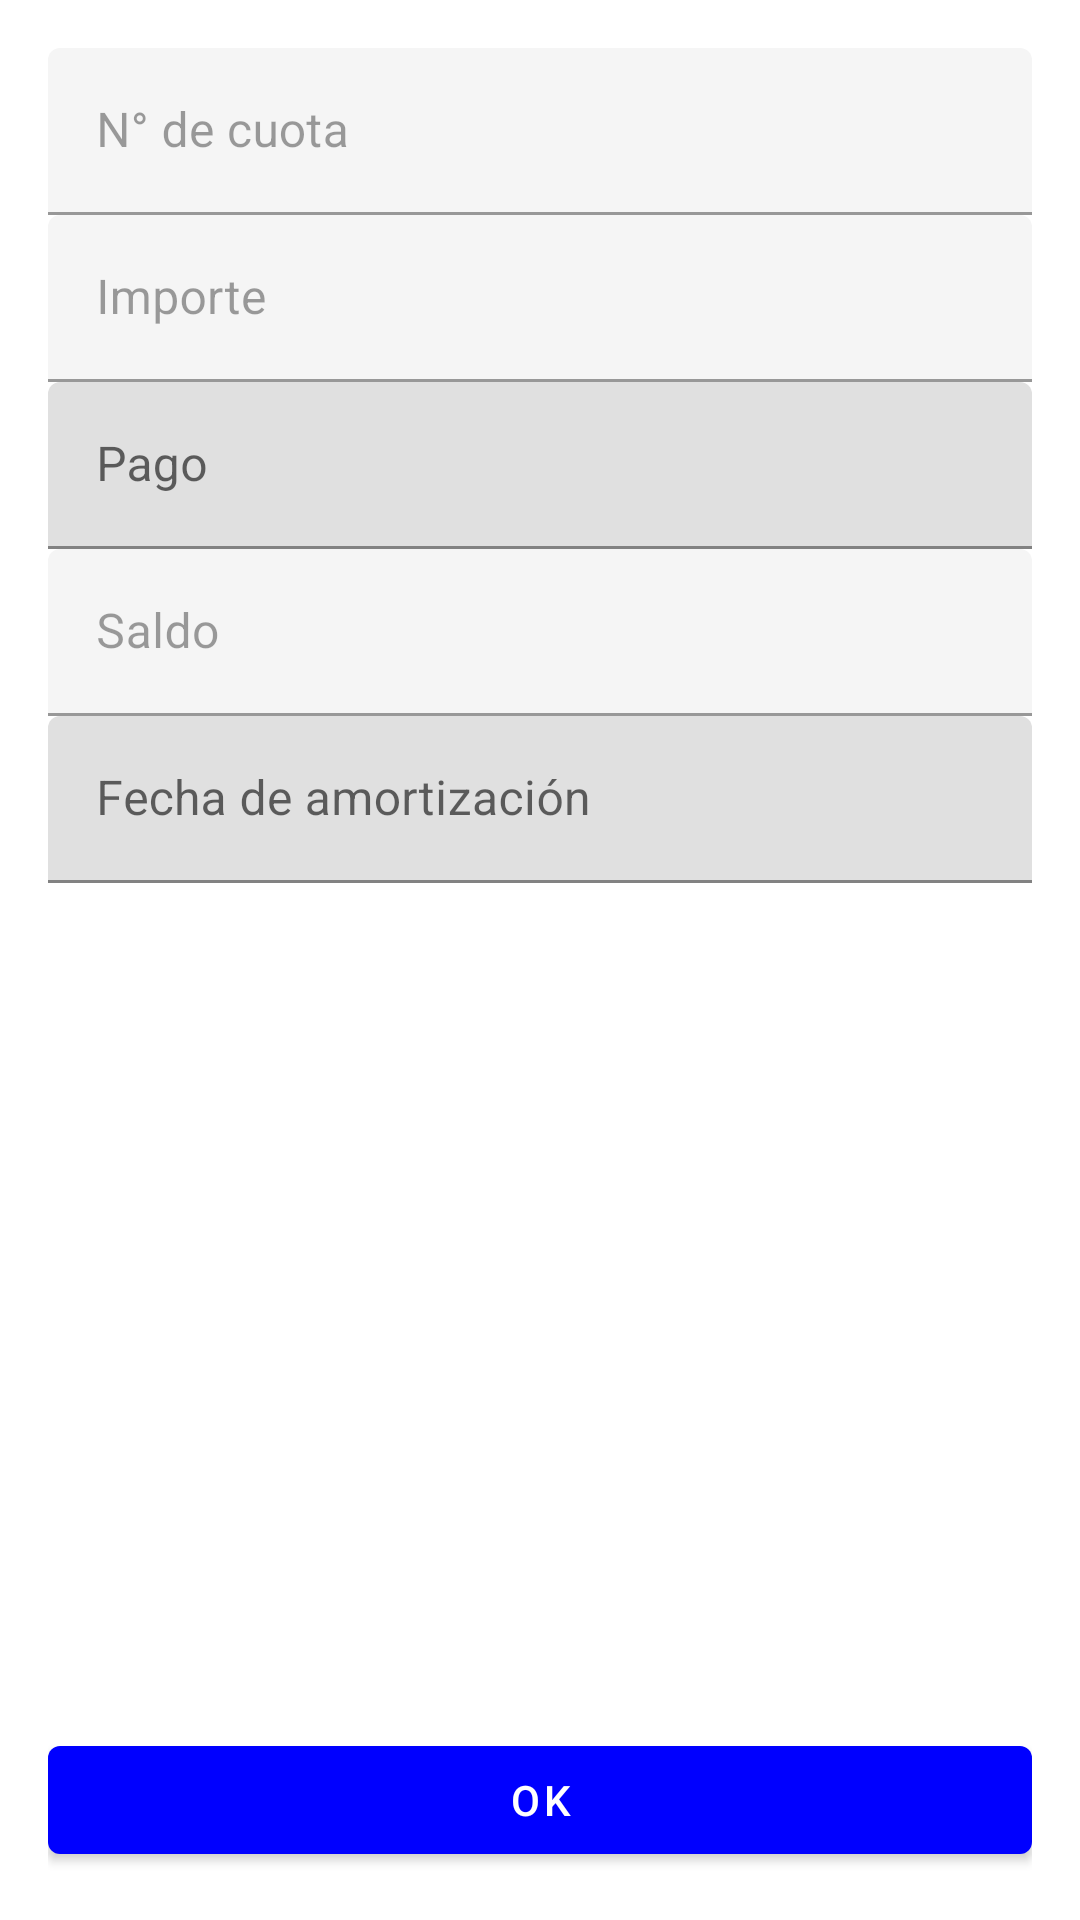

This screen was rendered from an Android layout file. Write that file and the resources it references.
<!-- AndroidManifest.xml: application theme Theme.SysSales -->
<!-- res/layout/activity_credit_sale_quote.xml -->
<?xml version="1.0" encoding="utf-8"?>
<androidx.constraintlayout.widget.ConstraintLayout xmlns:android="http://schemas.android.com/apk/res/android"
    xmlns:app="http://schemas.android.com/apk/res-auto"
    xmlns:tools="http://schemas.android.com/tools"
    android:layout_width="match_parent"
    android:layout_height="match_parent"
    android:padding="@dimen/appbar_padding"
    tools:context=".CreditSaleQuoteActivity">

    <ScrollView
        android:layout_width="match_parent"
        android:layout_height="0dp"
        android:layout_marginBottom="8dp"
        app:layout_constraintBottom_toTopOf="@+id/btnAccept_CreditSaleQuote"
        app:layout_constraintEnd_toEndOf="parent"
        app:layout_constraintStart_toStartOf="parent"
        app:layout_constraintTop_toTopOf="parent">

        <LinearLayout
            android:layout_width="match_parent"
            android:layout_height="wrap_content"
            android:orientation="vertical" >

            <com.google.android.material.textfield.TextInputLayout
                android:layout_width="match_parent"
                android:layout_height="match_parent"
                android:enabled="false">

                <com.google.android.material.textfield.TextInputEditText
                    android:id="@+id/etQuoteNumber_CreditSaleQuote"
                    android:layout_width="match_parent"
                    android:layout_height="wrap_content"
                    android:focusable="false"
                    android:hint="@string/quote_number" />
            </com.google.android.material.textfield.TextInputLayout>

            <com.google.android.material.textfield.TextInputLayout
                android:layout_width="match_parent"
                android:layout_height="match_parent"
                android:enabled="false">

                <com.google.android.material.textfield.TextInputEditText
                    android:id="@+id/etAmount_CreditSaleQuote"
                    android:layout_width="match_parent"
                    android:layout_height="wrap_content"
                    android:focusable="false"
                    android:hint="@string/amount"
                    android:inputType="numberDecimal" />
            </com.google.android.material.textfield.TextInputLayout>

            <com.google.android.material.textfield.TextInputLayout
                android:layout_width="match_parent"
                android:layout_height="match_parent">

                <com.google.android.material.textfield.TextInputEditText
                    android:id="@+id/etPayment_CreditSaleQuote"
                    android:layout_width="match_parent"
                    android:layout_height="wrap_content"
                    android:hint="@string/payment"
                    android:inputType="numberDecimal" />
            </com.google.android.material.textfield.TextInputLayout>

            <com.google.android.material.textfield.TextInputLayout
                android:layout_width="match_parent"
                android:layout_height="match_parent"
                android:enabled="false">

                <com.google.android.material.textfield.TextInputEditText
                    android:id="@+id/etBalance_CreditSaleQuote"
                    android:layout_width="match_parent"
                    android:layout_height="wrap_content"
                    android:focusable="false"
                    android:hint="@string/balance"
                    android:inputType="numberDecimal" />
            </com.google.android.material.textfield.TextInputLayout>

            <com.google.android.material.textfield.TextInputLayout
                android:layout_width="match_parent"
                android:layout_height="match_parent">

                <com.google.android.material.textfield.TextInputEditText
                    android:id="@+id/etCreationDate_CreditSaleQuote"
                    android:layout_width="match_parent"
                    android:layout_height="wrap_content"
                    android:clickable="true"
                    android:focusable="false"
                    android:hint="@string/amortization_date"
                    android:inputType="datetime" />
            </com.google.android.material.textfield.TextInputLayout>
        </LinearLayout>
    </ScrollView>

    <Button
        android:id="@+id/btnAccept_CreditSaleQuote"
        android:layout_width="0dp"
        android:layout_height="wrap_content"
        android:text="@android:string/ok"
        app:layout_constraintBottom_toBottomOf="parent"
        app:layout_constraintEnd_toEndOf="parent"
        app:layout_constraintStart_toStartOf="parent" />
</androidx.constraintlayout.widget.ConstraintLayout>
<!-- resources referenced by this layout -->
<resources>
  <dimen name="appbar_padding">16dp</dimen>
  <string name="amortization_date">Fecha de amortización</string>
  <string name="amount">Importe</string>
  <string name="balance">Saldo</string>
  <string name="payment">Pago</string>
  <string name="quote_number">N° de cuota</string>
  <style name="Theme.SysSales" parent="Theme.MaterialComponents.DayNight.DarkActionBar">
          
          <item name="colorPrimary">@color/blue</item>
          <item name="colorPrimaryVariant">@color/navy_blue</item>
          <item name="colorOnPrimary">@color/white</item>
          
          <item name="colorSecondary">@color/blue_grotto</item>
          <item name="colorSecondaryVariant">@color/baby_blue</item>
          <item name="colorOnSecondary">@color/black</item>
          
          <item name="android:statusBarColor" tools:targetApi="l">?attr/colorPrimaryVariant</item>
          
      </style>
  <color name="blue">#0000FF</color>
  <color name="navy_blue">#000C66</color>
  <color name="white">#FFFFFFFF</color>
  <color name="blue_grotto">#0E86D4</color>
  <color name="baby_blue">#7EC8E3</color>
  <color name="black">#FF000000</color>
</resources>
